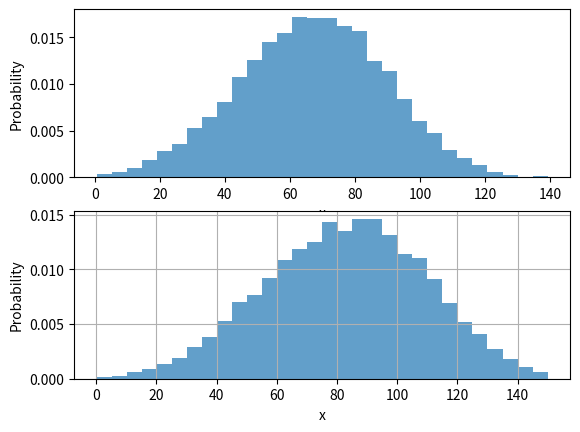

Python code for this plot:
import numpy as np
from scipy.stats import weibull_min
import matplotlib.pyplot as plt
from scipy.special import gamma

flow_state = 'stable'

#三参数weibull分布
#自由流对应参数
Weibull_para = {
    'free' : {
        'shape':11.48,
        'scale':77.6,
        'location':20.7
    },
    'stable': {
        'shape':4.021,
        'scale':88,
        'location':-12.71
    },
    'unstable': {
        'shape':2.937,
        'scale':28,
        'location':-4.779
    }
}

speed_range = {
    'free':{
        'start': 20,
        'end': 2000
    },
    'stable':{
        'start':0,
        'end':150
    },
    'unstable':{
        'start':0,
        'end':150
    }
}

shape = Weibull_para[flow_state]['shape']           #形状参数
scale = Weibull_para[flow_state]['scale']            #比例参数
location = Weibull_para[flow_state]['location']         #位置参数

# 计算三参数Weibull分布的概率密度函数（PDF）
#weibull分布
def weibull_pdf(x,shape,scale,location):
    
    return weibull_min.pdf((x - location) / scale, shape) / scale

#车速分布函数
def velocity_distribution(shape,scale,location):
    start = speed_range[flow_state]['start']
    end = speed_range[flow_state]['end']
    x = np.linspace(start,end,10000)

    # 计算累积分布函数（CDF）
    cdf = np.cumsum(weibull_pdf(x,shape,scale,location))
    cdf /= cdf[-1]

    u = np.random.random(10000)
    

    # 使用逆函数将随机数转换为符合给定分布的数据
    return np.interp(u, cdf, np.linspace(start, end, len(cdf)))

samples1 = velocity_distribution(shape,scale,location)
samples2 = velocity_distribution(shape,scale*1.2,location)
#for i in range(200):
    #samples.append(velocity_distribution())

print(sum(samples1)/len(samples1))
print(sum(samples2)/len(samples2))
# 绘制生成的数据的直方图
plt.subplot(2, 1, 1)  # 创建第一个子图
plt.hist(samples1, bins=30, density=True, alpha=0.7)
plt.xlabel('x')
plt.ylabel('Probability')


plt.subplot(2, 1, 2)  # 创建第二个子图
plt.hist(samples2, bins=30, density=True, alpha=0.7)
plt.xlabel('x')
plt.ylabel('Probability')


plt.grid(True)
plt.show()

ave = 88*gamma(1+(1/4.021))-12.71
print(ave)